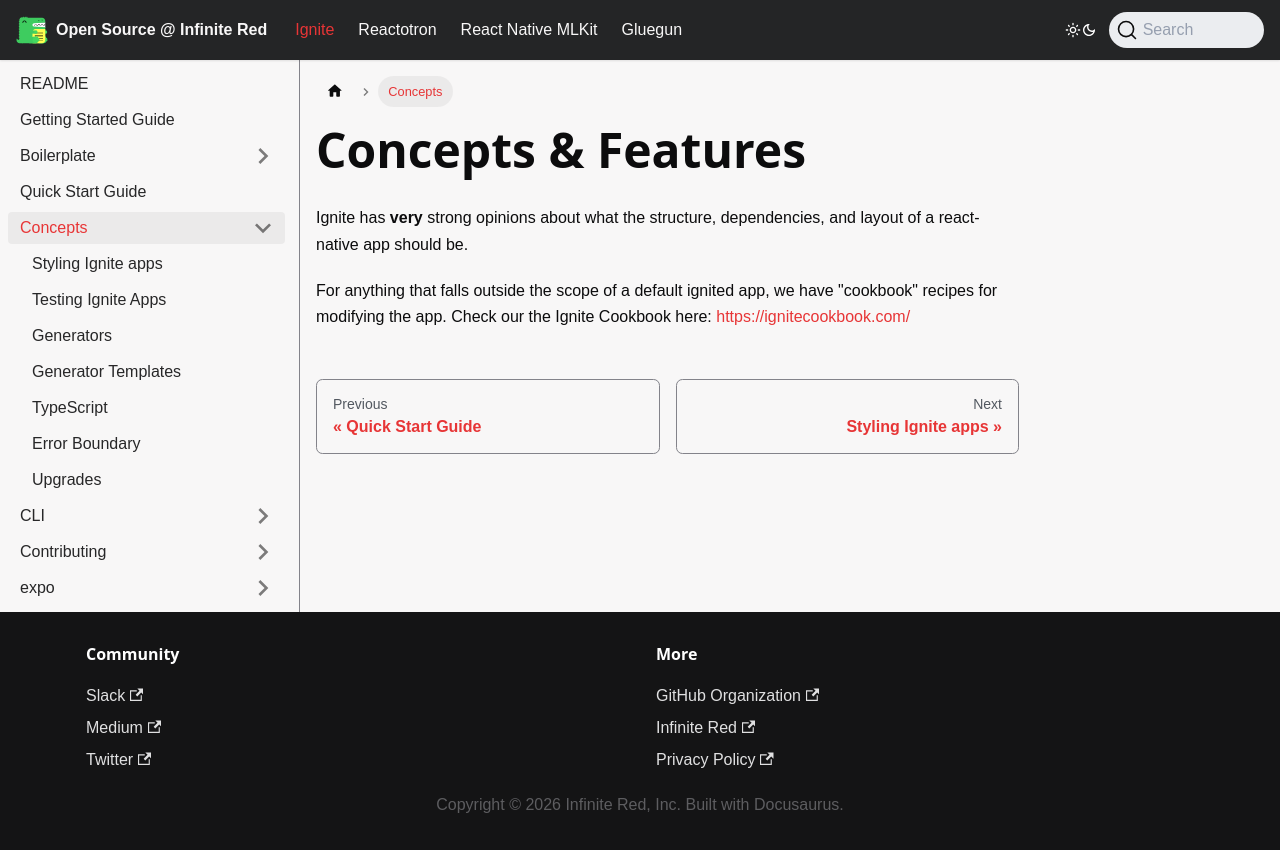

repository: infinitered/ir-docs · page: ignite-cli/concept/Concepts/index.html · generator: docusaurus

---
sidebar_position: 1
---

# Concepts &amp; Features

Ignite has **very** strong opinions about what the structure, dependencies, and layout of a react-native app should be.

For anything that falls outside the scope of a default ignited app, we have "cookbook" recipes for modifying the app. Check our the Ignite Cookbook here: https://ignitecookbook.com/
